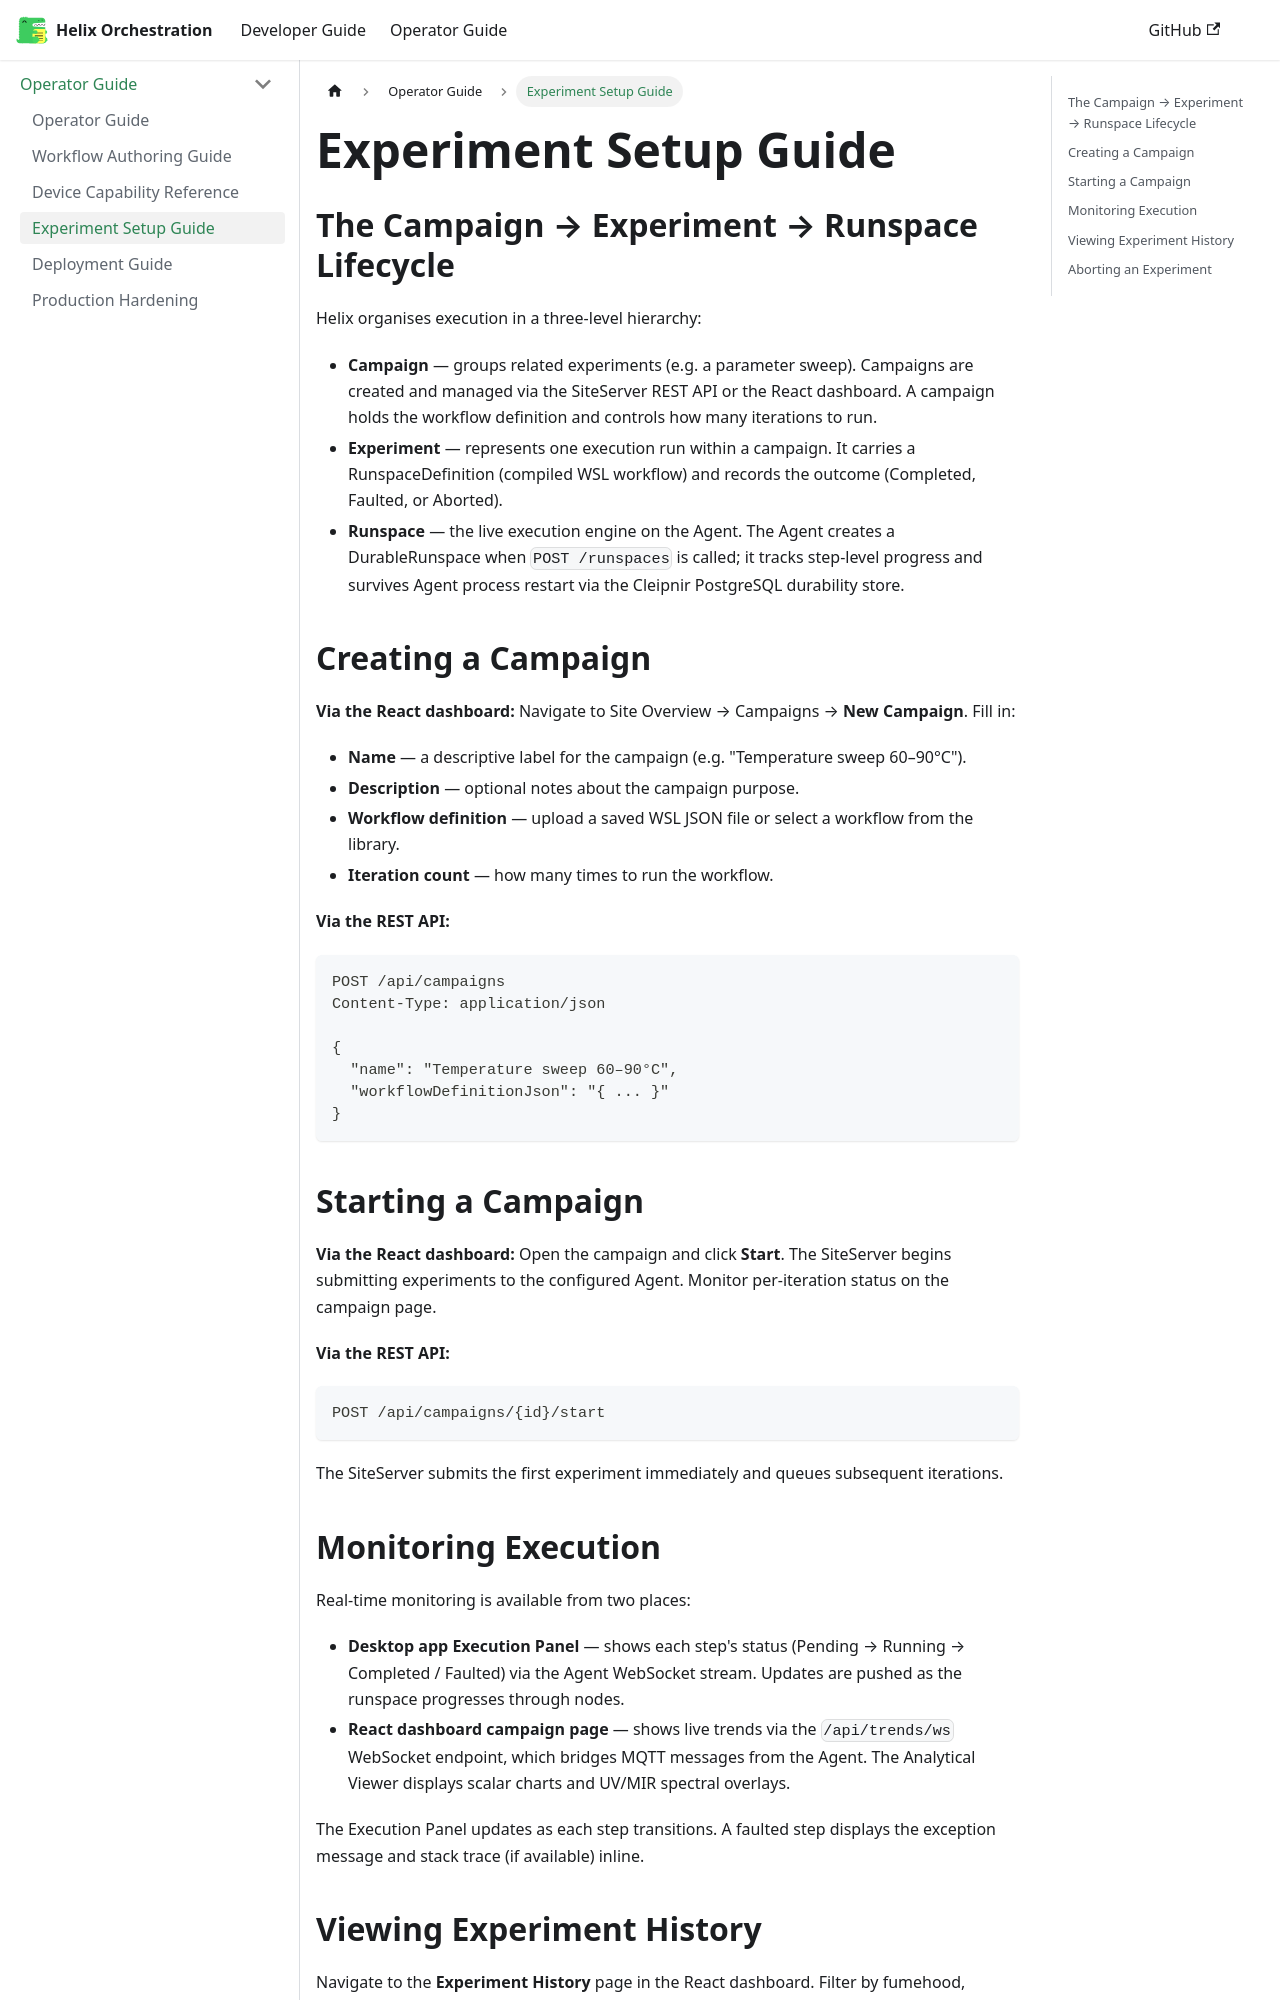

repository: PyPete/Helix · page: docs/operator/experiment-setup.html · generator: docusaurus

---
id: experiment-setup
title: "Experiment Setup Guide"
sidebar_position: 4
---

# Experiment Setup Guide

## The Campaign → Experiment → Runspace Lifecycle

Helix organises execution in a three-level hierarchy:

- **Campaign** — groups related experiments (e.g. a parameter sweep). Campaigns are created and managed via the SiteServer REST API or the React dashboard. A campaign holds the workflow definition and controls how many iterations to run.
- **Experiment** — represents one execution run within a campaign. It carries a RunspaceDefinition (compiled WSL workflow) and records the outcome (Completed, Faulted, or Aborted).
- **Runspace** — the live execution engine on the Agent. The Agent creates a DurableRunspace when `POST /runspaces` is called; it tracks step-level progress and survives Agent process restart via the Cleipnir PostgreSQL durability store.

```mermaid
flowchart LR
    A[Create Campaign: POST /api/campaigns] --> B[Start Campaign: POST /api/campaigns/{id}/start]
    B --> C[SiteServer submits Experiment to Agent: POST /runspaces]
    C --> D[Agent runs DurableRunspace]
    D --> E[Step-level status via WebSocket RunspaceEvents]
    E --> F{Runspace outcome}
    F -- Completed --> G[Experiment result recorded]
    F -- Faulted --> H[Fault recorded; campaign may retry or abort]
    G --> I[Next iteration or campaign complete]
```

## Creating a Campaign

**Via the React dashboard:** Navigate to Site Overview → Campaigns → **New Campaign**. Fill in:

- **Name** — a descriptive label for the campaign (e.g. "Temperature sweep 60–90°C").
- **Description** — optional notes about the campaign purpose.
- **Workflow definition** — upload a saved WSL JSON file or select a workflow from the library.
- **Iteration count** — how many times to run the workflow.

**Via the REST API:**

```http
POST /api/campaigns
Content-Type: application/json

{
  "name": "Temperature sweep 60–90°C",
  "workflowDefinitionJson": "{ ... }"
}
```

## Starting a Campaign

**Via the React dashboard:** Open the campaign and click **Start**. The SiteServer begins submitting experiments to the configured Agent. Monitor per-iteration status on the campaign page.

**Via the REST API:**

```http
POST /api/campaigns/{id}/start
```

The SiteServer submits the first experiment immediately and queues subsequent iterations.
